Run: headless pygame with SDL's dummy video driver; simulated clock (each Clock.tick advances the game by its frame time, no real sleeping); random seed 0; keys injected as events and as key.get_pressed() state; no mouse input; restart key R tapped at the start of phases 3 and 4.
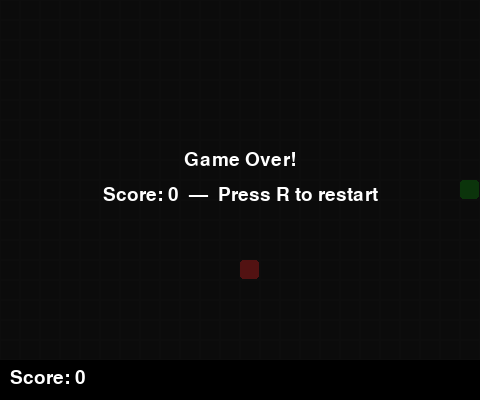
Frame 1 of 4 · flips 1–60 · no input
Frame 2 of 4 · flips 61–180 · tapped SPACE, RETURN · held RIGHT (→), D · screen unchanged from frame 1, image omitted
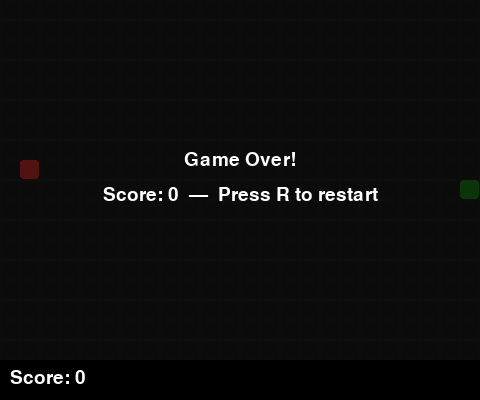
Frame 3 of 4 · flips 181–300 · tapped R · held DOWN (↓), S
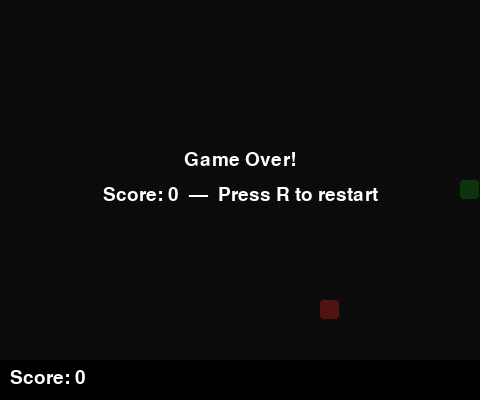
Frame 4 of 4 · flips 301–420 · tapped R · held LEFT (←), A, UP (↑), W

The pygame program that drew these frames:

import pygame
import random

# --- Setup ---
pygame.init()

WIDTH, HEIGHT = 480, 360
CELL = 20
COLS = WIDTH // CELL
ROWS = HEIGHT // CELL
FPS = 10  # Works great at 10 FPS — one move per frame

screen = pygame.display.set_mode((WIDTH, HEIGHT + 40))
pygame.display.set_caption("Snake")
clock = pygame.time.Clock()
font = pygame.font.SysFont(None, 28)

# --- Colors ---
BLACK  = (0,   0,   0)
GREEN  = (50,  200, 50)
DGREEN = (30,  140, 30)
RED    = (220, 50,  50)
WHITE  = (255, 255, 255)
GRAY   = (30,  30,  30)

def draw_cell(x, y, color):
    rect = pygame.Rect(x * CELL, y * CELL, CELL - 1, CELL - 1)
    pygame.draw.rect(screen, color, rect, border_radius=3)

def random_food(snake):
    while True:
        pos = (random.randint(0, COLS - 1), random.randint(0, ROWS - 1))
        if pos not in snake:
            return pos

def game_loop():
    snake = [(COLS // 2, ROWS // 2)]
    direction = (1, 0)
    next_dir = direction
    food = random_food(snake)
    score = 0
    running = True
    game_over = False

    while running:
        clock.tick(FPS)

        # --- Events ---
        for event in pygame.event.get():
            if event.type == pygame.QUIT:
                return False  # quit entirely
            if event.type == pygame.KEYDOWN:
                if game_over:
                    if event.key == pygame.K_r:
                        return True  # restart
                else:
                    if event.key == pygame.K_UP    and direction != (0, 1):
                        next_dir = (0, -1)
                    elif event.key == pygame.K_DOWN  and direction != (0, -1):
                        next_dir = (0, 1)
                    elif event.key == pygame.K_LEFT  and direction != (1, 0):
                        next_dir = (-1, 0)
                    elif event.key == pygame.K_RIGHT and direction != (-1, 0):
                        next_dir = (1, 0)

        if not game_over:
            direction = next_dir
            head = (snake[0][0] + direction[0], snake[0][1] + direction[1])

            # Wall or self collision
            if (head[0] < 0 or head[0] >= COLS or
                head[1] < 0 or head[1] >= ROWS or
                head in snake):
                game_over = True
            else:
                snake.insert(0, head)
                if head == food:
                    score += 1
                    food = random_food(snake)
                else:
                    snake.pop()

        # --- Draw ---
        screen.fill(GRAY)

        # Grid (subtle)
        for gx in range(COLS):
            for gy in range(ROWS):
                r = pygame.Rect(gx * CELL, gy * CELL, CELL, CELL)
                pygame.draw.rect(screen, (35, 35, 35), r, 1)

        # Food
        draw_cell(food[0], food[1], RED)

        # Snake
        for i, (sx, sy) in enumerate(snake):
            color = GREEN if i > 0 else DGREEN
            draw_cell(sx, sy, color)

        # Score bar
        pygame.draw.rect(screen, BLACK, (0, HEIGHT, WIDTH, 40))
        score_text = font.render(f"Score: {score}", True, WHITE)
        screen.blit(score_text, (10, HEIGHT + 8))

        if game_over:
            # Overlay
            overlay = pygame.Surface((WIDTH, HEIGHT), pygame.SRCALPHA)
            overlay.fill((0, 0, 0, 160))
            screen.blit(overlay, (0, 0))

            msg1 = font.render("Game Over!", True, WHITE)
            msg2 = font.render(f"Score: {score}  —  Press R to restart", True, WHITE)
            screen.blit(msg1, (WIDTH // 2 - msg1.get_width() // 2, HEIGHT // 2 - 30))
            screen.blit(msg2, (WIDTH // 2 - msg2.get_width() // 2, HEIGHT // 2 + 5))

        pygame.display.flip()
        
        # Delay (reduce difficulty)
        pygame.time.delay(300)  # 300ms delay

    return False

# --- Main ---
restart = True
while restart:
    restart = game_loop()

pygame.quit()
